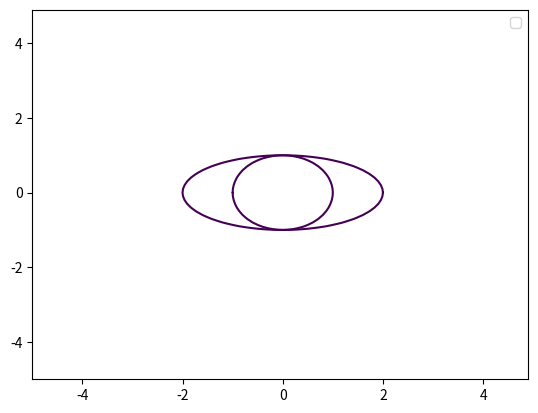

Recreate this plot in Python.
import numpy as np
import matplotlib.pyplot as plt
def circle_ellipse(R=1, title='circle_ellips',a=5,b=6):
    x=np.arange(-2,2,0.1)
    y=np.arange(-2,2,0.1)
    X,Y=np.meshgrid(x,y)
    fxy=X**2+Y**2
    plt.contour(X,Y,fxy,levels=[R])
    x=np.arange(-5,5,0.1)
    y=np.arange(-5,5,0.1)
    X,Y=np.meshgrid(x,y)
    f=X**2/a**2+Y**2/b**2
    plt.contour(X,Y,f,levels=[1])
    plt.legend()
    plt.show()
circle_ellipse(R=1, title='circle_ellips',a=2,b=1)
